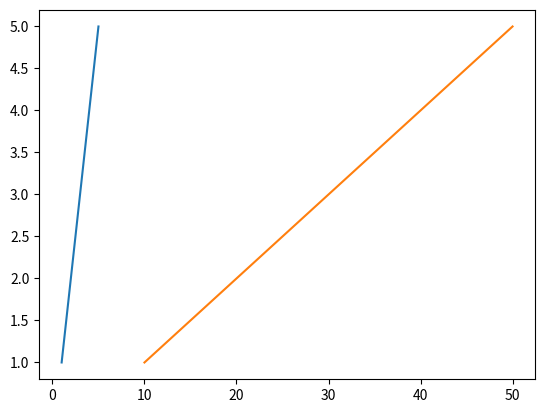

This figure's Python source: (Note: this script raises an exception after producing the figure.)
import numpy as np
from pathlib import Path
import matplotlib.pyplot as plt



#-----------------------------------------------------------------------------------------------------------------------
# Multiple curves on one plot in console mode (not in console much easier)

fig = plt.figure(1)
ax = fig.add_subplot()
ax.plot([1,2,3,4,5], [1,2,3,4,5])
ax.plot([10,20,30,40,50], [1,2,3,4,5])


#-----------------------------------------------------------------------------------------------------------------------
# How to load and see image using matplotlib
from matplotlib import image
from matplotlib import pyplot

#a1 = image.imread("D:\\mrst-2017a\\modules\\vemmech\\RESULTS\\ML\\createManyGstokes\\1.jpg")

#pyplot.imshow(a1)
#pyplot.show()


#-----------------------------------------------------------------------------------------------------------------------
# How to plot matrix easily

# plt.imshow(your_matrix)
# plt.colorbar()


# How to set figure size
# fig.set_size_inches(10, 6)

#-----------------------------------------------------------------------------------------------------------------------
# Plot testing old

# Plot vs each item
# fig2 = plt.figure(2, figsize=(15, 8))
# ax1 = fig2.add_subplot(1, 2, 1)
# ax2 = fig2.add_subplot(1, 2, 2)
# ax1.plot(range(implot), predicted[:implot], 'r+', label='Predicted perm')
# ax1.plot(range(implot), test_Y_scaled[:implot], 'bo', label='Actual perm')
# ax1.title.set_text('Predicted vs Actual, scaled')
# ax1.legend()
# ax1.set_ylabel("Permeability, scaled [0 to 1]")
# ax1.set_xlabel("Item no.")
# ax2.plot(range(implot), predicted_unscaled[:implot], 'r+', label='Predicted perm')
# ax2.plot(range(implot), test_Y[:implot], 'bo', label='Actual perm')
# ax2.title.set_text('Predicted vs Actual, mD/1e4')
# ax2.legend()
# ax2.set_ylabel("Permeability, mD/1e4")
# ax2.set_xlabel("Item no.")
# # plt.show()
# plt.close()


#-----------------------------------------------------------------------------------------------------------------------
# Print formattion



print('Something %.2e' % 0.0002553) # Scientific
print('Something %s' % 0.0002553)   # String
print('Something %d' % 0.0002553)   # Integers
print('Something %f' % 0.0002553)   # Floating


# 2 placeholders %,  "John is 23 years old."
name = "John"
age = 23
print("%s is %d years old." % (name, age))

a = 1 + 1
print(a)


#-----------------------------------------------------------------------------------------------------------------------
# Logging - didn't fully understand how to use it.

import logging

logging.basicConfig(filename="logfilename.log", level=logging.INFO)
logging.info('your text goes here')


# Speficy directories
import os
os.getcwd()                  # get current working directory
os.chdir('D:\\expfracML')    # change working directory


#-----------------------------------------------------------------------------------------------------------------------
# APPENDIX

# train_Y = train_Y.reshape((imnum,))
# train_Y = train_Y.astype(int)        # convert to integer


# unique_Y = np.unique(train_Y, return_counts=False)
# num_classes = len(unique_Y)


# Check manually image and it's corresponding permeabiity, go to the raw data
# image = Image.fromarray(train_X[0, :, :])
# image.show()
# print("The first permf: " + str(train_Y[0]))


# Convert to categorical, forget about it for now.
# train_Y_label = np.array((range(1, num_classes+1)))
# train_Y_one_hot = to_categorical(train_Y, num_classes=num_classes)
